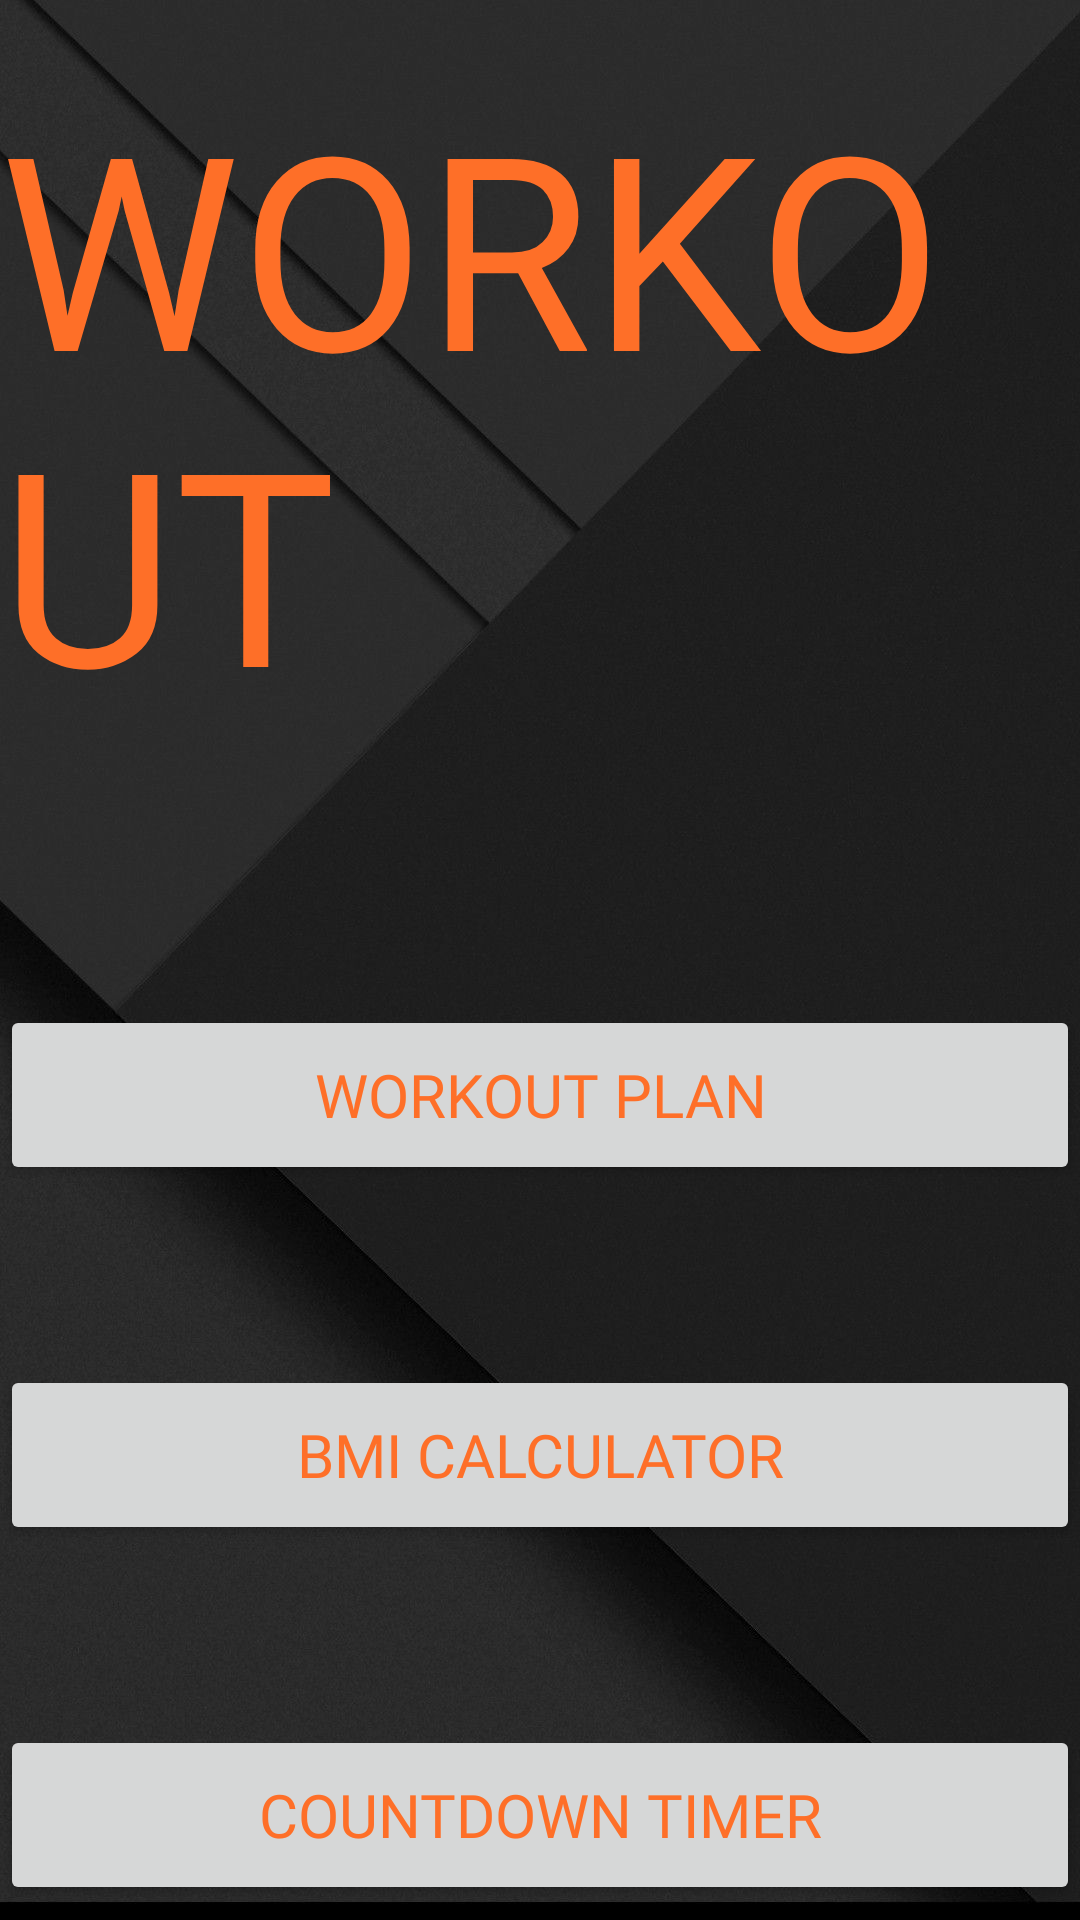

Layout XML and referenced resources for this Android screen:
<!-- AndroidManifest.xml: application theme Theme.Health -->
<!-- res/layout/fragment_workout_page.xml -->
<?xml version="1.0" encoding="utf-8"?>
<FrameLayout xmlns:android="http://schemas.android.com/apk/res/android"
    xmlns:tools="http://schemas.android.com/tools"
    xmlns:app="http://schemas.android.com/apk/res-auto"
    android:layout_width="match_parent"
    android:layout_height="match_parent"
    tools:context=".WorkoutPage"
    >

    <androidx.constraintlayout.widget.ConstraintLayout

        android:layout_width="match_parent"
        android:layout_height="match_parent"
        android:background="@color/primaryDarkColor"
        >


        <ImageView
            android:id="@+id/imageView"
            android:layout_width="match_parent"
            android:layout_height="match_parent"
            android:contentDescription="@string/todo1"
            android:scaleType="centerCrop"
            android:src="@drawable/background2"
            app:layout_constraintBottom_toBottomOf="parent"
            app:layout_constraintEnd_toEndOf="parent"
            app:layout_constraintHorizontal_bias="0.0"
            app:layout_constraintStart_toStartOf="parent"
            app:layout_constraintTop_toTopOf="parent"
            app:layout_constraintVertical_bias="0.0"
            tools:ignore="ImageContrastCheck" />



        <TextView
            android:id="@+id/textView2"
            android:layout_width="wrap_content"
            android:layout_height="wrap_content"
            android:fontFamily="@font/daysletter"
            android:text="WORKOUT"
            android:textColor="@color/orange"
            android:textSize="90dp"
            app:layout_constraintBottom_toBottomOf="parent"
            app:layout_constraintEnd_toEndOf="parent"
            app:layout_constraintStart_toStartOf="parent"
            app:layout_constraintTop_toTopOf="parent"
            app:layout_constraintVertical_bias="0.052"
            tools:ignore="MissingConstraints" />

        <Button
            android:id="@+id/btnworkoutplan"
            android:layout_width="match_parent"
            android:layout_height="60dp"
            android:layout_marginTop="88dp"
            android:fontFamily="@font/bebasneue"
            android:text="Workout Plan"
            android:textColor="@color/orange"

            android:textSize="20dp"
            app:layout_constraintTop_toBottomOf="@+id/textView2"
            tools:ignore="MissingConstraints"
            tools:layout_editor_absoluteX="0dp" />

        <Button
            android:id="@+id/btnbmicalculator"
            android:layout_width="match_parent"
            android:layout_height="60dp"
            android:layout_marginTop="60dp"
            android:fontFamily="@font/bebasneue"
            android:text="BMI Calculator"
            android:textColor="@color/orange"

            android:textSize="20dp"
            app:layout_constraintTop_toBottomOf="@+id/btnworkoutplan"
            tools:ignore="MissingConstraints"
            tools:layout_editor_absoluteX="0dp" />

        <Button
            android:id="@+id/btncountdowntimer"
            android:layout_width="match_parent"
            android:layout_height="60dp"
            android:layout_marginTop="60dp"
            android:fontFamily="@font/bebasneue"
            android:text="Countdown Timer"
            android:textColor="@color/orange"
            android:textSize="20dp"
            app:layout_constraintTop_toBottomOf="@+id/btnbmicalculator"
            tools:ignore="MissingConstraints"
            tools:layout_editor_absoluteX="0dp" />

        <Button
            android:id="@+id/btnmusicplayer"
            android:layout_width="match_parent"
            android:layout_height="60dp"
            android:layout_marginTop="180dp"
            android:fontFamily="@font/bebasneue"
            android:text="Music Player"
            android:textColor="@color/orange"
            android:textSize="20dp"
            app:layout_constraintTop_toBottomOf="@+id/btnbmicalculator"
            tools:ignore="MissingConstraints"
            tools:layout_editor_absoluteX="0dp" />

    </androidx.constraintlayout.widget.ConstraintLayout>

</FrameLayout>
<!-- resources referenced by this layout -->
<resources>
  <color name="orange">#FE6F28</color>
  <color name="primaryDarkColor">#000000</color>
  <!-- drawable background2: png bitmap (drawable, 554959 bytes) -->
  <string name="todo1">TODO</string>
  <style name="Theme.Health" parent="Theme.MaterialComponents.DayNight.NoActionBar">
          
          <item name="colorPrimary">@color/primaryColor</item>
          <item name="colorPrimaryVariant">@color/primaryDarkColor</item>
          <item name="colorOnPrimary">@color/white</item>
          
          <item name="colorSecondary">@color/secondaryColor</item>
          <item name="colorSecondaryVariant">@color/secondaryDarkColor</item>
          <item name="colorOnSecondary">@color/white</item>
          
          <item name="android:statusBarColor" tools:targetApi="l">?attr/colorPrimaryVariant</item>
          
      </style>
  <color name="primaryColor">#212121</color>
  <color name="white">#ffffff</color>
  <color name="secondaryColor">#304fff</color>
  <color name="secondaryDarkColor">#0026ca</color>
</resources>
